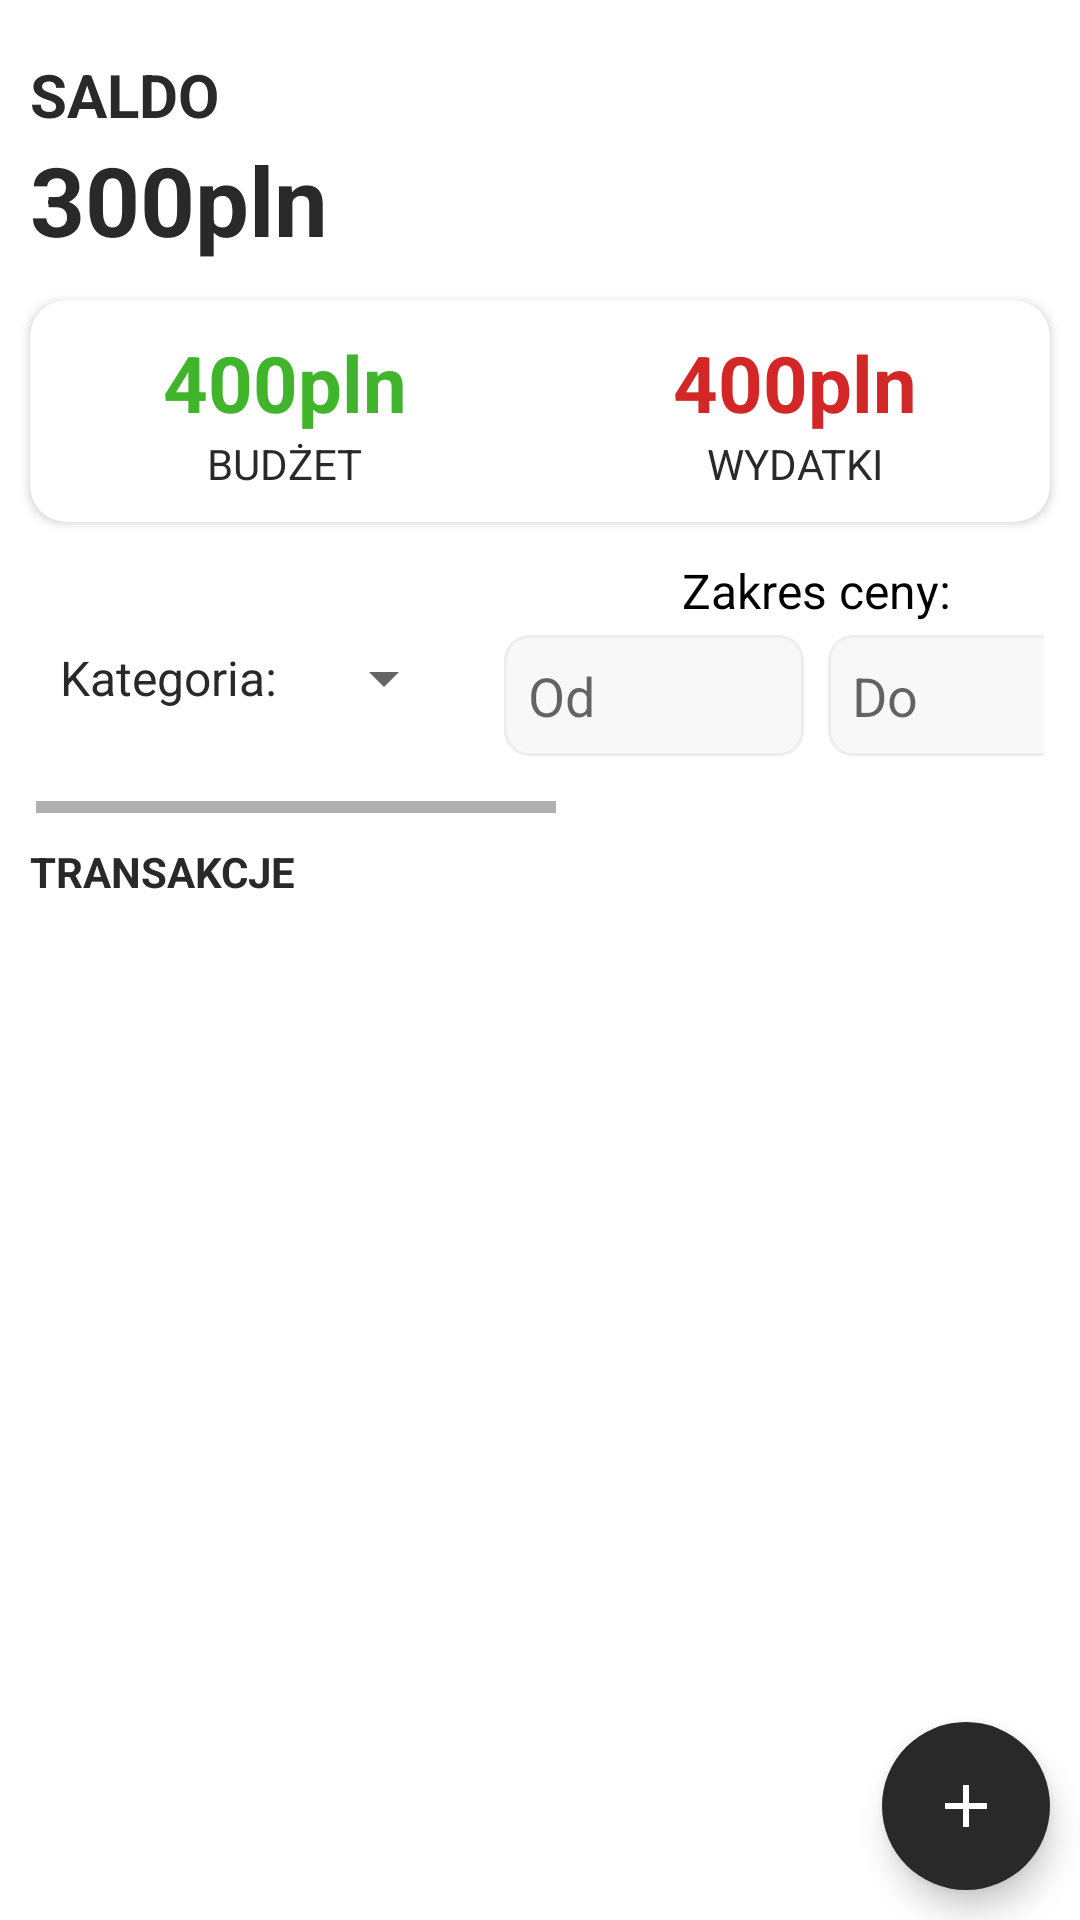

Reconstruct the res/layout file that produces this screen, plus the resources it refers to.
<!-- AndroidManifest.xml: application theme Theme.BudgetApp -->
<!-- res/layout/activity_main.xml -->
<?xml version="1.0" encoding="utf-8"?>
<androidx.coordinatorlayout.widget.CoordinatorLayout
    android:id="@+id/coordinator"
    xmlns:android="http://schemas.android.com/apk/res/android"
    xmlns:app="http://schemas.android.com/apk/res-auto"
    xmlns:tools="http://schemas.android.com/tools"
    android:layout_width="match_parent"
    android:layout_height="match_parent">

    <RelativeLayout
        android:layout_width="match_parent"
        android:layout_height="match_parent"
        tools:context=".MainActivity">
        <LinearLayout
            android:id="@+id/balance_layout"
            android:layout_width="match_parent"
            android:layout_height="wrap_content"
            android:orientation="vertical"
            android:layout_marginStart="10dp"
            android:layout_marginTop="18dp">
            <TextView
                android:layout_width="wrap_content"
                android:layout_height="wrap_content"
                android:text="Saldo"
                android:textAllCaps="true"
                android:textStyle="bold"
                android:textSize="20sp"/>
            <TextView
                android:id="@+id/balance"
                android:layout_width="wrap_content"
                android:layout_height="wrap_content"
                android:text="300pln"
                android:textStyle="bold"
                android:textSize="32sp"/>
        </LinearLayout>

        <androidx.cardview.widget.CardView
            android:id="@+id/panel"
            android:layout_width="match_parent"
            android:layout_height="wrap_content"
            android:layout_below="@+id/balance_layout"
            android:layout_marginTop="12dp"
            android:layout_marginStart="10dp"
            android:layout_marginEnd="10dp"
            app:cardCornerRadius="12dp">
            <LinearLayout
                android:layout_width="match_parent"
                android:layout_height="wrap_content"
                android:layout_marginTop="10dp"
                android:layout_marginBottom="10dp">
                <LinearLayout
                    android:layout_width="wrap_content"
                    android:layout_height="wrap_content"
                    android:orientation="vertical"
                    android:layout_weight="0.5"
                    android:gravity="center">
                    <TextView
                        android:id="@+id/income"
                        android:layout_width="wrap_content"
                        android:layout_height="wrap_content"
                        android:text="400pln"
                        android:textStyle="bold"
                        android:textSize="26sp"
                        android:textColor="@color/green"/>
                    <TextView
                        android:layout_width="wrap_content"
                        android:layout_height="wrap_content"
                        android:text="Budżet"
                        android:textAllCaps="true"
                        android:textSize="14sp"/>
                </LinearLayout>
                <LinearLayout
                    android:layout_width="wrap_content"
                    android:layout_height="wrap_content"
                    android:orientation="vertical"
                    android:layout_weight="0.5"
                    android:gravity="center">
                    <TextView
                        android:id="@+id/expense"
                        android:layout_width="wrap_content"
                        android:layout_height="wrap_content"
                        android:text="400pln"
                        android:textStyle="bold"
                        android:textSize="26sp"
                        android:textColor="@color/red"/>
                    <TextView
                        android:layout_width="wrap_content"
                        android:layout_height="wrap_content"
                        android:text="Wydatki"
                        android:textAllCaps="true"
                        android:textSize="14sp"/>
                </LinearLayout>
            </LinearLayout>
        </androidx.cardview.widget.CardView>

        <HorizontalScrollView
            android:id="@+id/sorting_panel"
            android:layout_width="match_parent"
            android:layout_height="wrap_content"
            android:layout_below="@+id/panel"
            android:layout_marginStart="12dp"
            android:layout_marginTop="12dp"
            android:layout_marginEnd="12dp">

            <LinearLayout
                android:layout_width="wrap_content"
                android:layout_height="wrap_content"
                android:orientation="horizontal"
                android:layout_marginBottom="5dp">

                <Spinner
                    android:id="@+id/category_pick"
                    android:layout_width="140dp"
                    android:layout_height="wrap_content"
                    android:layout_gravity="center"
                    android:entries="@array/spinner_items"
                    android:spinnerMode="dropdown"
                    android:scrollbarSize="34dp"/>

                <LinearLayout
                    android:layout_width="match_parent"
                    android:layout_height="wrap_content"
                    android:orientation="vertical"
                    android:paddingLeft="16dp"
                    android:paddingEnd="16dp">

                    <TextView
                        android:layout_width="match_parent"
                        android:layout_height="wrap_content"
                        android:text="Zakres ceny:"
                        android:layout_marginBottom="4dp"
                        android:gravity="center"
                        android:textSize="16sp"
                        android:textColor="#000000" />

                    <LinearLayout
                        android:layout_width="match_parent"
                        android:layout_height="wrap_content"
                        android:orientation="horizontal">

                        <EditText
                            android:id="@+id/etPriceFrom"
                            android:layout_width="100dp"
                            android:layout_height="wrap_content"
                            android:layout_weight="1"
                            android:hint="Od"
                            android:maxLines="1"
                            android:layout_marginEnd="8dp"
                            android:background="@drawable/edittext_background"
                            android:padding="8dp"
                            android:inputType="numberDecimal|numberSigned"/>

                        <EditText
                            android:id="@+id/etPriceTo"
                            android:layout_width="100dp"
                            android:layout_height="wrap_content"
                            android:layout_weight="1"
                            android:maxLines="1"
                            android:hint="Do"
                            android:background="@drawable/edittext_background"
                            android:padding="8dp"
                            android:inputType="numberDecimal|numberSigned"/>

                    </LinearLayout>
                </LinearLayout>

                <LinearLayout
                    android:layout_width="match_parent"
                    android:layout_height="wrap_content"
                    android:orientation="vertical"
                    android:layout_marginStart="10dp"
                    android:layout_marginEnd="12dp">
                        <EditText
                            android:id="@+id/etDateFrom"
                            android:width="140dp"
                            android:height="40dp"
                            android:drawableStart="@drawable/date_selector"
                            android:drawablePadding="10dp"
                            android:hint="Data od"
                            android:layout_width="match_parent"
                            android:layout_height="wrap_content"
                            android:onClick="showDatePickerDialogFrom"
                            android:focusable="false"
                            android:inputType="none" />

                        <EditText
                            android:id="@+id/etDateTo"
                            android:width="140dp"
                            android:height="40dp"
                            android:drawableStart="@drawable/date_selector"
                            android:drawablePadding="10dp"
                            android:hint="Data do"
                            android:layout_width="match_parent"
                            android:layout_height="wrap_content"
                            android:onClick="showDatePickerDialogTo"
                            android:focusable="false"
                            android:inputType="none" />

                </LinearLayout>

                <Spinner
                    android:id="@+id/sort_pick"
                    android:layout_width="match_parent"
                    android:layout_height="wrap_content"
                    android:layout_gravity="center"
                    android:entries="@array/spinner_sort_items"
                    android:spinnerMode="dropdown"
                    android:scrollbarSize="34dp"/>

            </LinearLayout>
        </HorizontalScrollView>
        <TextView
            android:id="@+id/recView_title"
            android:layout_width="wrap_content"
            android:layout_height="wrap_content"
            android:text="Transakcje"
            android:textStyle="bold"
            android:textSize="14sp"
            android:textAllCaps="true"
            android:layout_below="@id/sorting_panel"
            android:layout_marginTop="10dp"
            android:layout_marginStart="10dp"/>

        <androidx.recyclerview.widget.RecyclerView
            android:id="@+id/recyclerview"
            android:layout_width="match_parent"
            android:layout_height="match_parent"
            android:layout_below="@id/recView_title"
            android:layout_marginStart="10dp"
            android:layout_marginTop="10dp"
            android:layout_marginEnd="10dp"
            android:layout_marginBottom="10dp" />

        <com.google.android.material.floatingactionbutton.FloatingActionButton
            android:id="@+id/addButton"
            android:layout_width="wrap_content"
            android:layout_height="wrap_content"
            android:layout_alignParentEnd="true"
            android:layout_alignParentBottom="true"
            android:layout_marginStart="10dp"
            android:layout_marginTop="10dp"
            android:layout_marginEnd="10dp"
            android:layout_marginBottom="10dp"
            android:backgroundTint="@color/dark_grey"
            android:src="@drawable/ic_add"
            android:tint="@color/white"
            app:borderWidth="0dp"/>
    </RelativeLayout>
</androidx.coordinatorlayout.widget.CoordinatorLayout>
<!-- resources referenced by this layout -->
<resources>
  <string-array name="spinner_items">
          <item>Kategoria:</item>
          <item>Wpływy</item>
          <item>Jedzenie</item>
          <item>Rachunki</item>
          <item>Chemia</item>
          <item>Transport</item>
          <item>Podróże</item>
          <item>Hobby</item>
          <item>Sprzęt</item>
          <item>Pozostałe</item>
      </string-array>
  <string-array name="spinner_sort_items">
          <item>Sortuj:</item>
          <item>Cena malejąco</item>
          <item>Cena rosnąco</item>
          <item>Nazwa malejąco</item>
          <item>Nazwa rosnąco</item>
          <item>Data malejąco</item>
          <item>Data rosnąco</item>
      </string-array>
  <color name="dark_grey">#292929</color>
  <color name="green">#40B52B</color>
  <color name="red">#D32727</color>
  <color name="white">#FFFFFFFF</color>
  <!-- drawable date_selector (drawable) -->
  <vector android:height="24dp" android:tint="#BAB7BA"
      android:viewportHeight="24" android:viewportWidth="24"
      android:width="24dp" xmlns:android="http://schemas.android.com/apk/res/android">
      <path android:fillColor="@android:color/white" android:pathData="M9,11L7,11v2h2v-2zM13,11h-2v2h2v-2zM17,11h-2v2h2v-2zM19,4h-1L18,2h-2v2L8,4L8,2L6,2v2L5,4c-1.11,0 -1.99,0.9 -1.99,2L3,20c0,1.1 0.89,2 2,2h14c1.1,0 2,-0.9 2,-2L21,6c0,-1.1 -0.9,-2 -2,-2zM19,20L5,20L5,9h14v11z"/>
  </vector>
  <!-- drawable edittext_background (drawable) -->
  <shape xmlns:android="http://schemas.android.com/apk/res/android">
      <solid android:color="#F8F8F8" />
      <corners android:radius="8dp" />
      <stroke
          android:width="1dp"
          android:color="#EDEDED" />
  </shape>
  <!-- drawable ic_add (drawable) -->
  <vector android:height="24dp" android:tint="#BAB7BA"
      android:viewportHeight="24" android:viewportWidth="24"
      android:width="24dp" xmlns:android="http://schemas.android.com/apk/res/android">
      <path android:fillColor="@android:color/white" android:pathData="M19,13h-6v6h-2v-6H5v-2h6V5h2v6h6v2z"/>
  </vector>
  <style name="Theme.BudgetApp" parent="Theme.MaterialComponents.Light.NoActionBar">
          
          <item name="colorPrimary">@color/green</item>
          <item name="colorPrimaryVariant">@color/black</item>
          <item name="colorOnPrimary">@color/white</item>
          
          <item name="colorSecondary">@color/teal_200</item>
          <item name="colorSecondaryVariant">@color/teal_700</item>
          <item name="colorOnSecondary">@color/white</item>
          
          <item name="android:statusBarColor">?attr/colorPrimaryVariant</item>
          
          <item name="android:textColor">@color/dark_grey</item>
          <item name="colorControlActivated">@color/green</item>
      </style>
  <color name="black">#FF000000</color>
  <color name="teal_200">#FF03DAC5</color>
  <color name="teal_700">#FF018786</color>
</resources>
